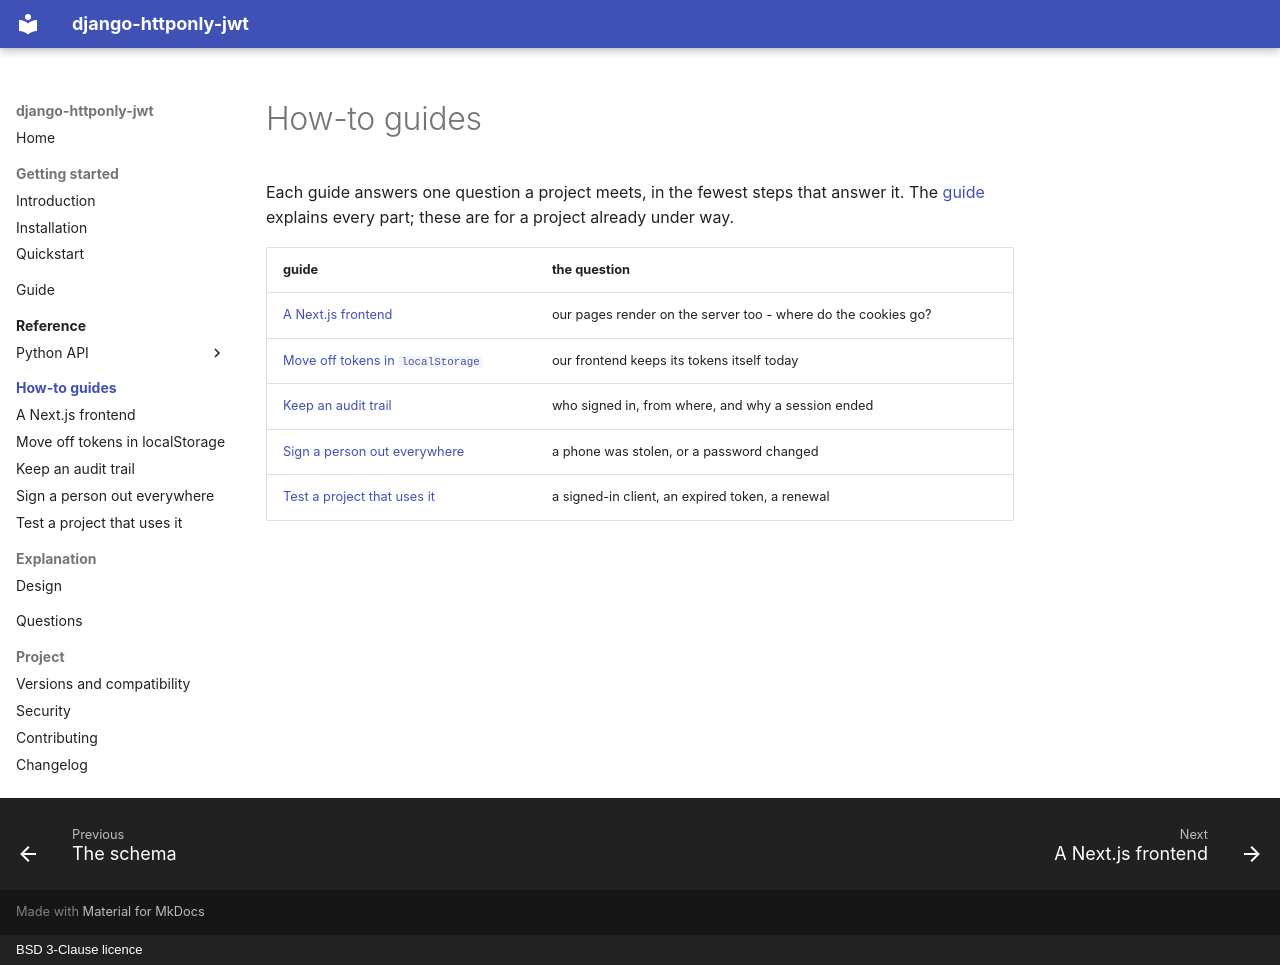

repository: amirAI-dot/django-httponly-jwt · page: how-to/index.html · generator: mkdocs · copyright: BSD 3-Clause licence

# How-to guides

Each guide answers one question a project meets, in the fewest steps that
answer it. The [guide](../guide.md) explains every part; these are for a
project already under way.

| guide | the question |
|---|---|
| [A Next.js frontend](nextjs.md) | our pages render on the server too - where do the cookies go? |
| [Move off tokens in `localStorage`](from-local-storage.md) | our frontend keeps its tokens itself today |
| [Keep an audit trail](audit-trail.md) | who signed in, from where, and why a session ended |
| [Sign a person out everywhere](sign-out-everywhere.md) | a phone was stolen, or a password changed |
| [Test a project that uses it](testing.md) | a signed-in client, an expired token, a renewal |
